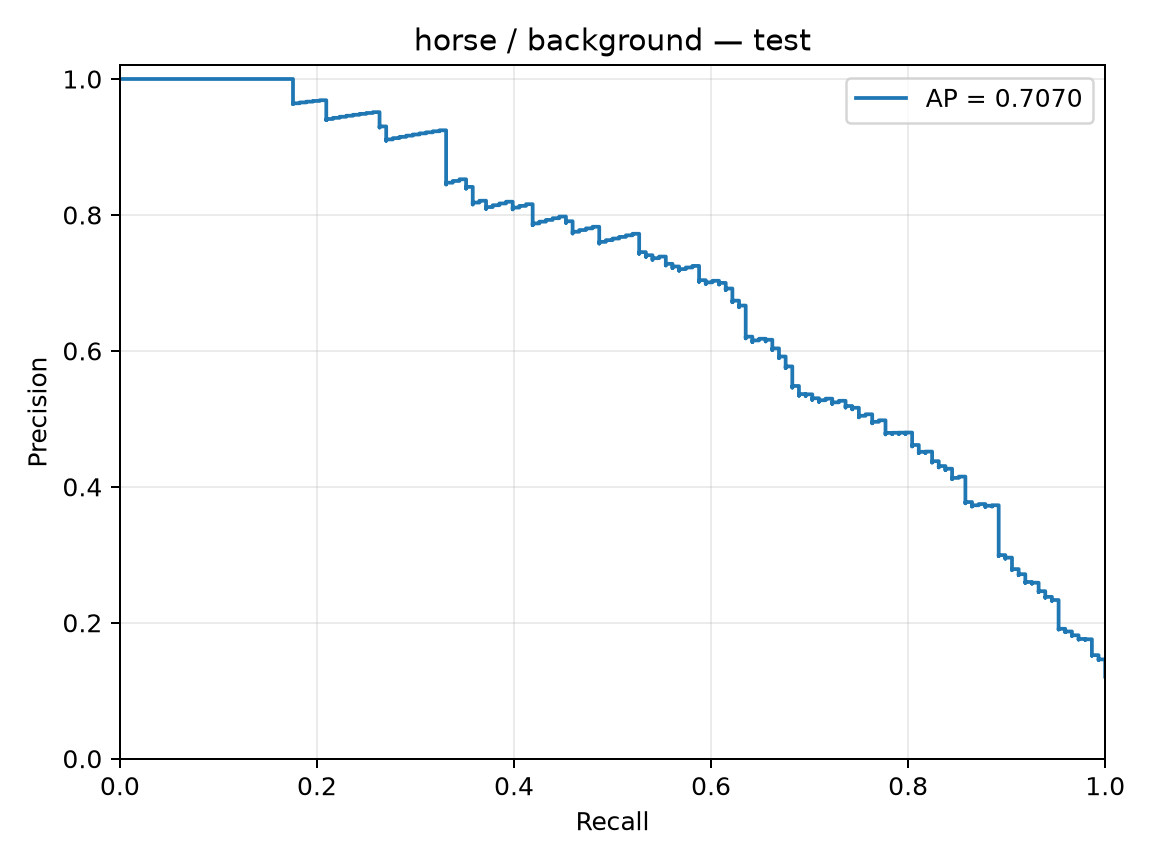

Data behind this chart, as committed beside it:
precision, recall, threshold
0.1208, 1.0, -2.396
0.1209, 1.0, -2.368
0.121, 1.0, -2.326
0.1211, 1.0, -2.318
0.1212, 1.0, -2.302
0.1213, 1.0, -2.258
0.1214, 1.0, -2.234
0.1215, 1.0, -2.204
0.1216, 1.0, -2.192
0.1217, 1.0, -2.19
0.1218, 1.0, -2.188
0.1219, 1.0, -2.166
0.122, 1.0, -2.163
0.1221, 1.0, -2.161
0.1222, 1.0, -2.147
0.1223, 1.0, -2.128
0.1224, 1.0, -2.11
0.1225, 1.0, -2.108
0.1226, 1.0, -2.104
0.1227, 1.0, -2.096
0.1228, 1.0, -2.076
0.1229, 1.0, -2.061
0.123, 1.0, -2.061
0.1231, 1.0, -2.055
0.1232, 1.0, -2.046
0.1233, 1.0, -2.025
0.1234, 1.0, -2.002
0.1235, 1.0, -1.994
0.1236, 1.0, -1.993
0.1237, 1.0, -1.99
0.1238, 1.0, -1.987
0.124, 1.0, -1.972
0.1241, 1.0, -1.968
0.1242, 1.0, -1.968
0.1243, 1.0, -1.961
0.1244, 1.0, -1.961
0.1245, 1.0, -1.96
0.1246, 1.0, -1.96
0.1247, 1.0, -1.958
0.1248, 1.0, -1.955
0.1249, 1.0, -1.949
0.125, 1.0, -1.948
0.1251, 1.0, -1.948
0.1252, 1.0, -1.947
0.1253, 1.0, -1.946
0.1254, 1.0, -1.945
0.1255, 1.0, -1.942
0.1256, 1.0, -1.94
0.1257, 1.0, -1.939
0.1259, 1.0, -1.937
0.126, 1.0, -1.936
0.1261, 1.0, -1.925
0.1262, 1.0, -1.924
0.1263, 1.0, -1.924
0.1264, 1.0, -1.924
0.1265, 1.0, -1.918
0.1266, 1.0, -1.917
0.1267, 1.0, -1.911
0.1268, 1.0, -1.909
0.1269, 1.0, -1.903
... 1,166 more rows
